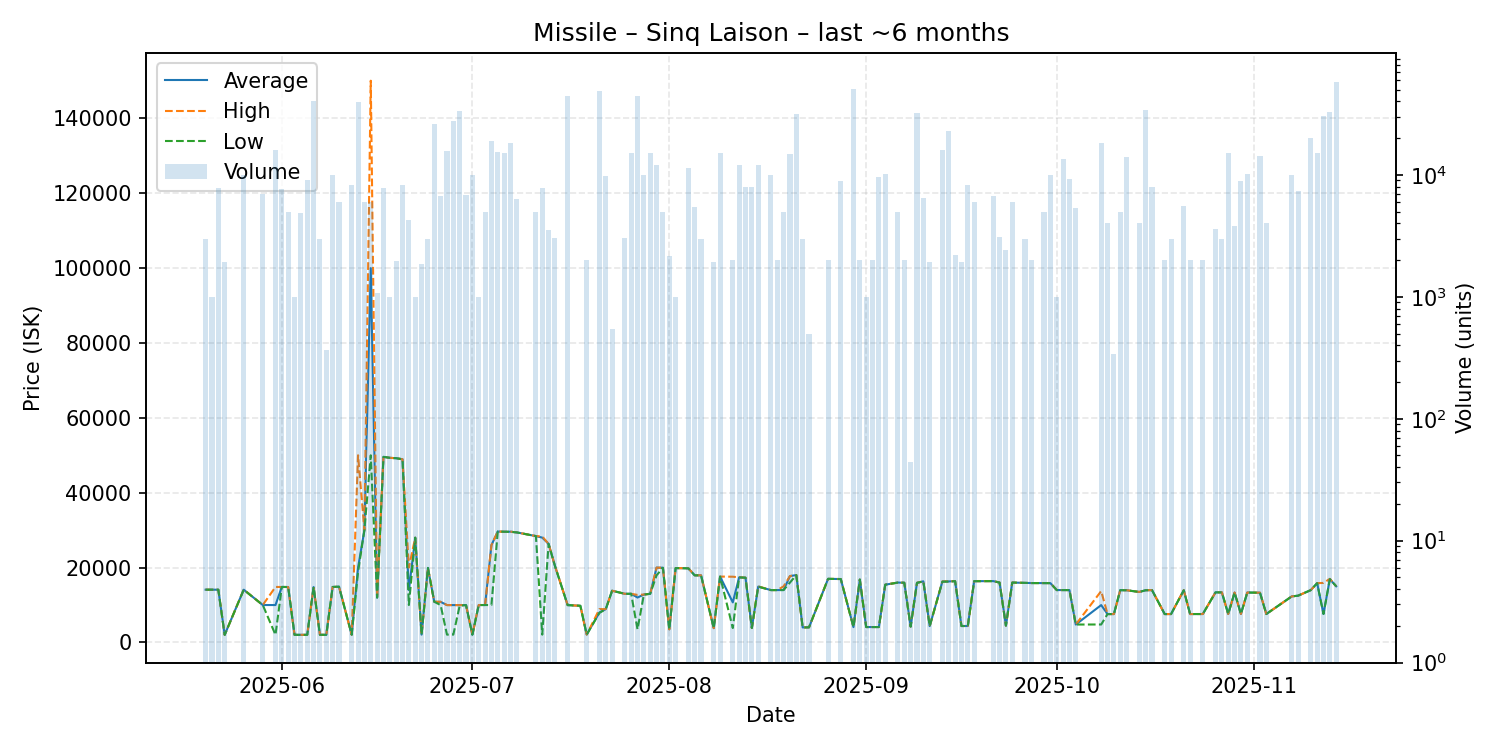

The table this chart was drawn from, first rows:
date, average, highest, lowest, order_count, volume
2025-05-20, 14100, 14100, 14100, 3, 3000
2025-05-21, 14100, 14100, 14100, 1, 1000
2025-05-22, 14090, 14090, 14090, 4, 7833
2025-05-23, 2032, 2032, 2032, 4, 1922
2025-05-26, 14100, 14110, 14080, 9, 10000
2025-05-29, 10000, 10000, 10000, 2, 7000
2025-05-31, 10000, 14830, 2040, 4, 15978
2025-06-01, 14830, 14830, 14830, 3, 7600
2025-06-02, 14810, 14810, 14810, 1, 5000
2025-06-03, 2043, 2043, 2043, 1, 1000
2025-06-04, 2043, 2043, 2043, 1, 4833
2025-06-05, 2043, 2043, 2043, 4, 9016
2025-06-06, 14800, 14800, 14800, 6, 40560
2025-06-07, 2049, 2049, 2049, 1, 3000
2025-06-08, 2052, 2052, 2052, 1, 365
2025-06-09, 14820, 14820, 14820, 3, 10000
2025-06-10, 14900, 14900, 14900, 4, 6000
2025-06-12, 2074, 2074, 2070, 4, 8278
2025-06-13, 19980, 49990, 18840, 15, 39922
2025-06-14, 30000, 30000, 30000, 4, 5994
2025-06-15, 99940, 150000, 49980, 3, 6000
2025-06-16, 11980, 11980, 11980, 3, 1072
2025-06-17, 49560, 49560, 49560, 2, 7784
2025-06-18, 49310, 49310, 49310, 1, 1000
2025-06-19, 49200, 49200, 49200, 2, 1958
2025-06-20, 48920, 48920, 48920, 5, 8200
2025-06-21, 14000, 20000, 10000, 6, 4300
2025-06-22, 27980, 27980, 27980, 1, 1000
2025-06-23, 2099, 2099, 2099, 4, 1855
2025-06-24, 19905, 19910, 19900, 2, 3000
2025-06-25, 10870, 10870, 10870, 5, 26280
2025-06-26, 10850, 10860, 9988, 7, 6700
2025-06-27, 9985, 9985, 2099, 7, 15746
2025-06-28, 9974, 9975, 2098, 14, 27744
2025-06-29, 9971, 9973, 9800, 8, 33163
2025-06-30, 9980, 9980, 9980, 7, 6801
2025-07-01, 2084, 2084, 2084, 2, 10000
2025-07-02, 10000, 10000, 10000, 1, 1000
2025-07-03, 10000, 10000, 10000, 5, 5000
2025-07-04, 25990, 26000, 10000, 11, 18997
2025-07-05, 29630, 29630, 29630, 6, 15336
2025-07-06, 29570, 29570, 29570, 5, 15000
2025-07-07, 29580, 29590, 29550, 12, 18090
2025-07-08, 29390, 29390, 29390, 2, 6300
2025-07-11, 28410, 28410, 28410, 1, 5000
2025-07-12, 28000, 28290, 2096, 6, 7800
2025-07-13, 26330, 26330, 26330, 4, 3540
2025-07-14, 20440, 20440, 20440, 4, 3030
2025-07-16, 9980, 9980, 9980, 3, 44460
2025-07-18, 9799, 9799, 9799, 1, 1
2025-07-19, 2106, 2106, 2106, 1, 2000
2025-07-21, 8000, 8910, 7899, 15, 48639
2025-07-22, 8910, 8910, 8910, 4, 9706
2025-07-23, 13820, 13820, 13820, 2, 545
2025-07-25, 13000, 13000, 13000, 2, 3060
2025-07-26, 13000, 13000, 13000, 4, 15000
2025-07-27, 12000, 12700, 3502, 7, 44604
2025-07-28, 12800, 12800, 12800, 2, 10000
2025-07-29, 13000, 13000, 13000, 10, 15223
2025-07-30, 19990, 19990, 17930, 6, 12000
... 80 more rows
